Image classification data set "Classifying-PET-Bottles" (catherinedaou/Classifying-PET-Bottles on GitHub). Class labels (6): bottle 1000 ml, bottle 1500 ml, bottle 2000 ml, bottle 250 ml, bottle 330 ml, bottle 500 ml.

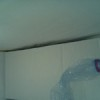
Label: bottle 500 ml

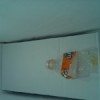
Label: bottle 330 ml

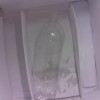
Label: bottle 1000 ml

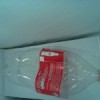
Label: bottle 1500 ml

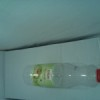
Label: bottle 500 ml

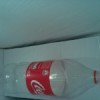
Label: bottle 1500 ml
